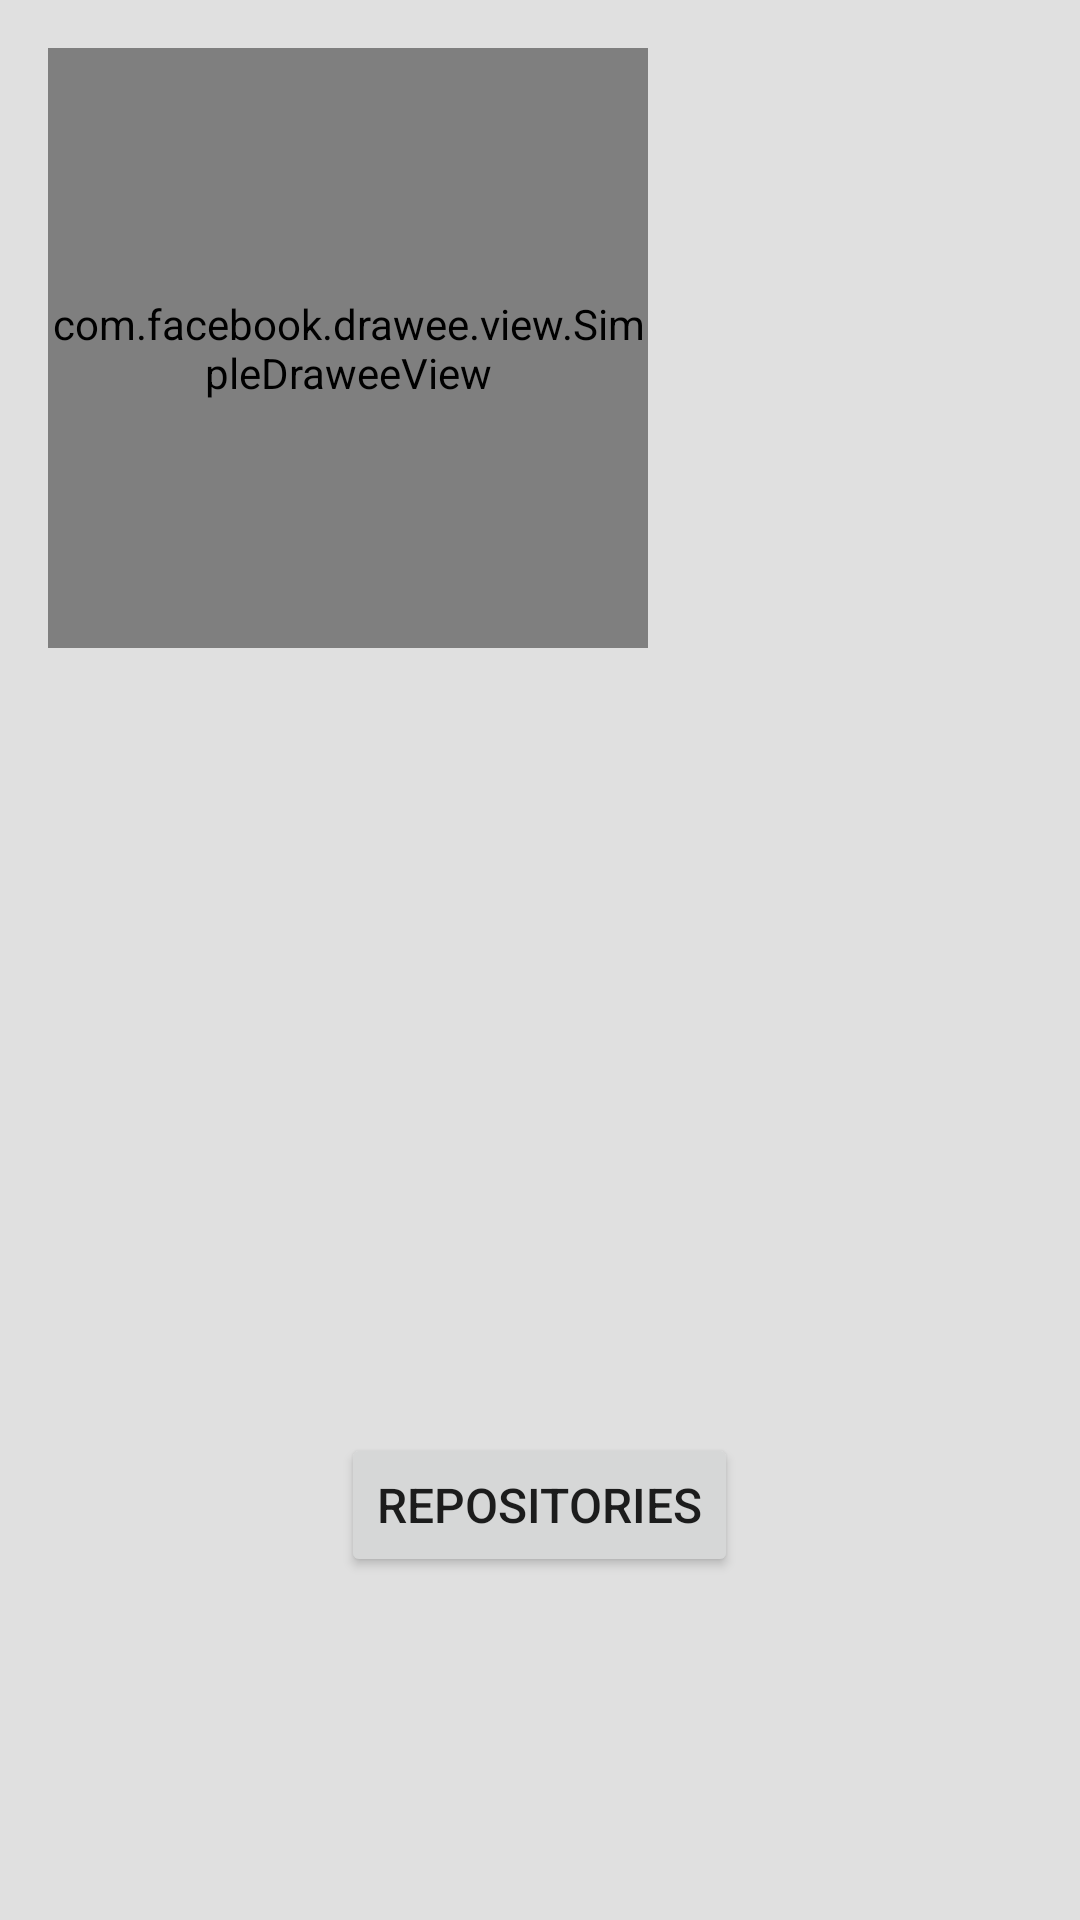

Layout XML and referenced resources for this Android screen:
<!-- AndroidManifest.xml: application theme AppTheme -->
<!-- res/layout/activity_user.xml -->
<?xml version="1.0" encoding="utf-8"?>
<LinearLayout
    xmlns:android="http://schemas.android.com/apk/res/android"
    xmlns:fresco="http://schemas.android.com/apk/res-auto"
    xmlns:tools="http://schemas.android.com/tools"
    android:layout_width="match_parent"
    android:layout_height="match_parent"
    android:orientation="vertical"
    android:background="#E0E0E0"
    android:padding="16dp"
    tools:context="com.example.glen.githubapi.activity.UserActivity">

    <com.facebook.drawee.view.SimpleDraweeView
        android:id="@+id/avatar"
        android:layout_width="200dp"
        android:layout_height="200dp"
        fresco:roundedCornerRadius="10dp" />

    <TextView
        android:id="@+id/name"
        style="@style/text_field" />

    <TextView
        android:id="@+id/login"
        style="@style/text_field" />

    <TextView
        android:id="@+id/email"
        style="@style/text_field" />

    <TextView
        android:id="@+id/followers"
        style="@style/text_field" />

    <TextView
        android:id="@+id/following"
        style="@style/text_field" />

    <Button
        android:id="@+id/owned_repos"
        android:layout_width="wrap_content"
        android:layout_height="wrap_content"
        android:layout_gravity="center_horizontal"
        android:layout_marginTop="15dp"
        android:text="Repositories"
        android:textSize="16sp" />

</LinearLayout>
<!-- resources referenced by this layout -->
<resources>
  <style name="text_field">
          <item name="android:layout_width">wrap_content</item>
          <item name="android:layout_height">wrap_content</item>
          <item name="android:layout_marginTop">15dp</item>
          <item name="android:padding">5dp</item>
          <item name="android:textSize">18sp</item>
          <item name="android:textColor">#000</item>
      </style>
  <style name="AppTheme" parent="Theme.AppCompat.Light.DarkActionBar">
          
          <item name="colorPrimary">@color/colorPrimary</item>
          <item name="colorPrimaryDark">@color/colorPrimaryDark</item>
          <item name="colorAccent">@color/colorAccent</item>
      </style>
  <!-- not gathered from this repository: default colours our renderer supplied (Android Studio template values) -->
  <color name="colorPrimary">#FF6200EE</color>
  <color name="colorPrimaryDark">#FF3700B3</color>
  <color name="colorAccent">#FF03DAC5</color>
</resources>
